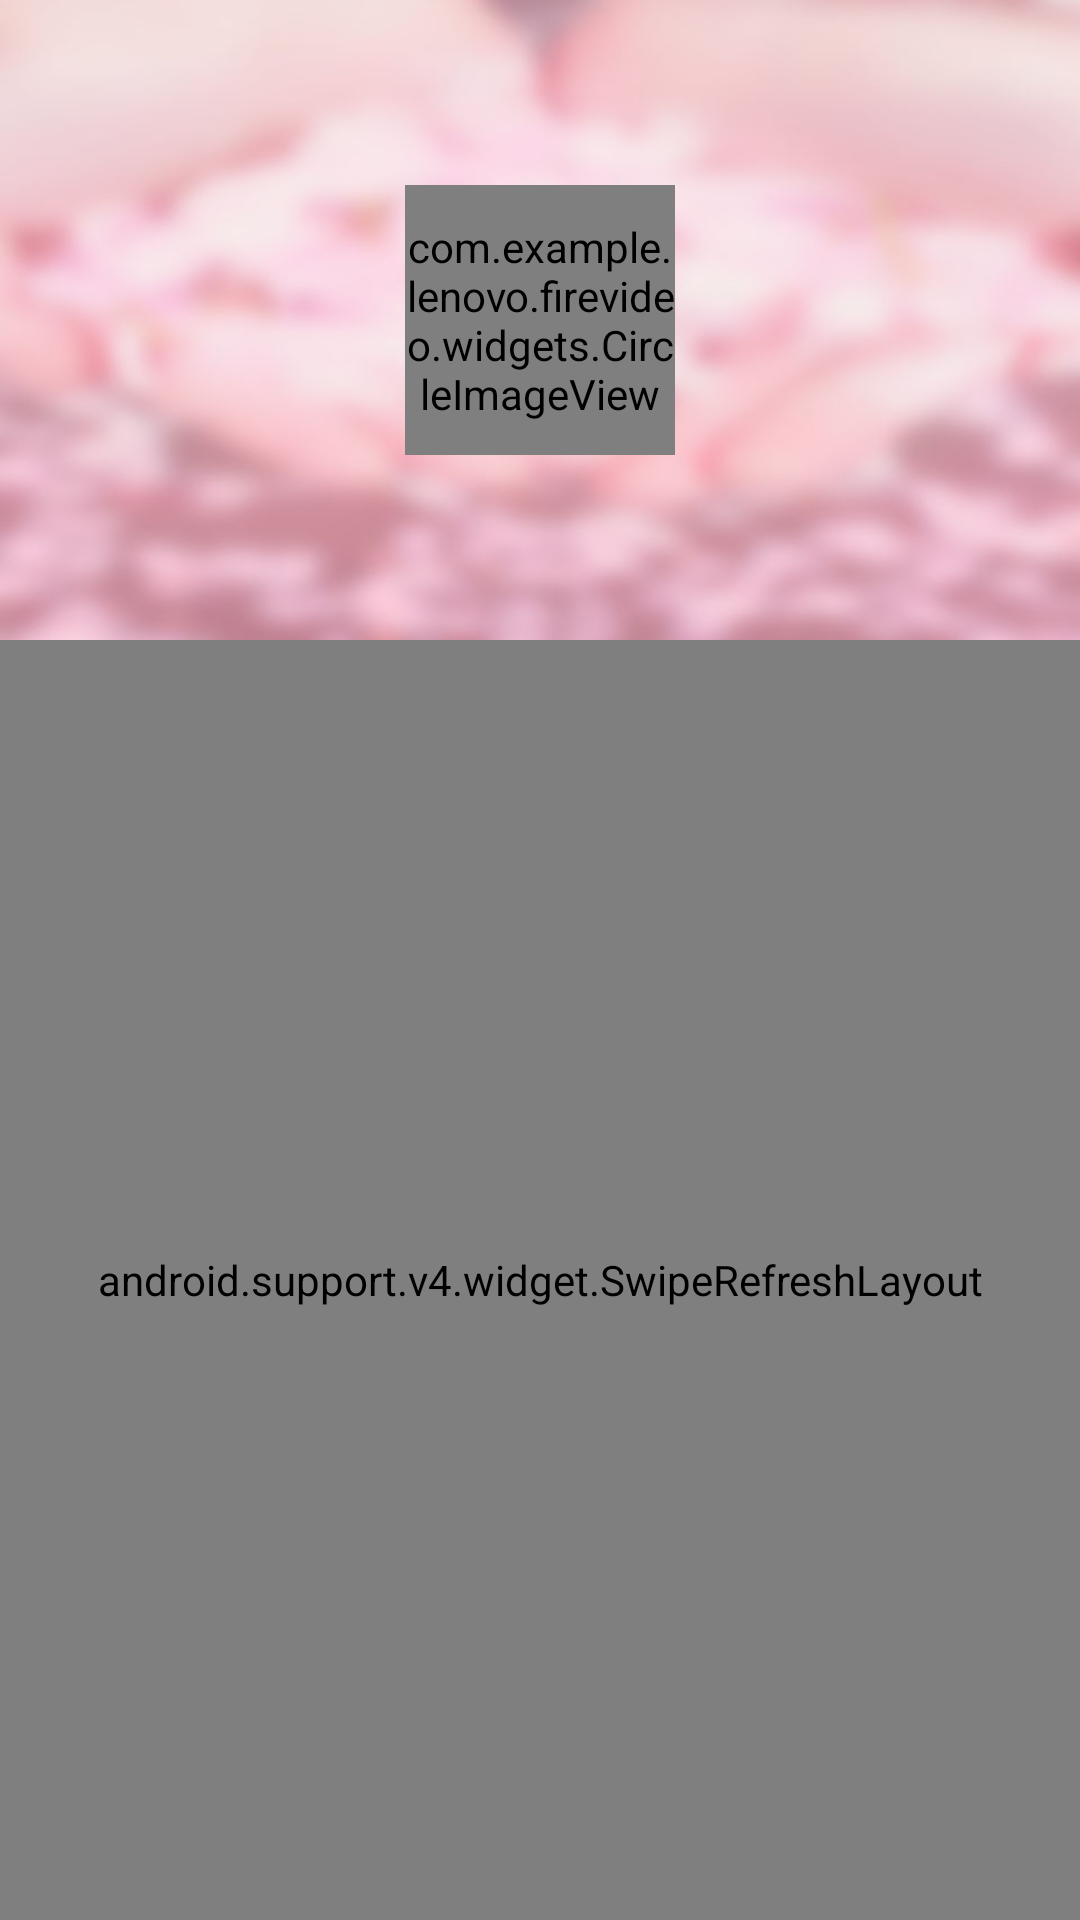

Layout XML and referenced resources for this Android screen:
<!-- AndroidManifest.xml: application theme Theme.AppCompat.NoActionBar -->
<!-- res/layout/activity_live_list.xml -->
<?xml version="1.0" encoding="utf-8"?>
<LinearLayout xmlns:android="http://schemas.android.com/apk/res/android"
    xmlns:app="http://schemas.android.com/apk/res-auto"
    xmlns:tools="http://schemas.android.com/tools"
    android:layout_width="match_parent"
    android:layout_height="match_parent"
    android:background="@color/layout_bg"
    android:orientation="vertical"
    tools:context="com.example.lenovo.firevideo.guest.LiveListActivity">
    <RelativeLayout
        android:layout_width="match_parent"
        android:layout_height="0dp"
        android:layout_weight="1"
        android:paddingTop="24dp"
        android:background="@mipmap/pre_bg">

        <ImageView
            android:id="@+id/iv_back"
            android:layout_width="wrap_content"
            android:layout_height="wrap_content"
            android:paddingLeft="12dp"
            android:src="@mipmap/back_white" />

        <com.example.lenovo.firevideo.widgets.CircleImageView
            android:id="@+id/iv_icon"
            android:layout_width="90dp"
            android:layout_height="90dp"
            android:layout_centerInParent="true"
            android:src="@mipmap/icon"
            app:civ_border_color="@color/white"
            app:civ_border_width="3dp" />

        <TextView
            android:id="@+id/tv_name"
            android:layout_width="wrap_content"
            android:layout_height="wrap_content"
            android:layout_below="@+id/iv_icon"
            android:layout_centerHorizontal="true"
            android:layout_marginTop="12dp"
            android:textColor="@color/white" />

    </RelativeLayout>


    <android.support.v4.widget.SwipeRefreshLayout
        android:id="@+id/swipe_refresh"
        android:layout_width="match_parent"
        android:layout_height="0dp"
        android:layout_weight="2">

        <android.support.v7.widget.RecyclerView
            android:id="@+id/rv_list"
            android:layout_width="match_parent"
            android:layout_height="match_parent"></android.support.v7.widget.RecyclerView>
    </android.support.v4.widget.SwipeRefreshLayout>


</LinearLayout>
<!-- resources referenced by this layout -->
<resources>
  <color name="layout_bg">#EDEDED</color>
  <color name="white">#FFFFFF</color>
  <!-- mipmap pre_bg: jpg bitmap (mipmap-mdpi, 33178 bytes) -->
</resources>
